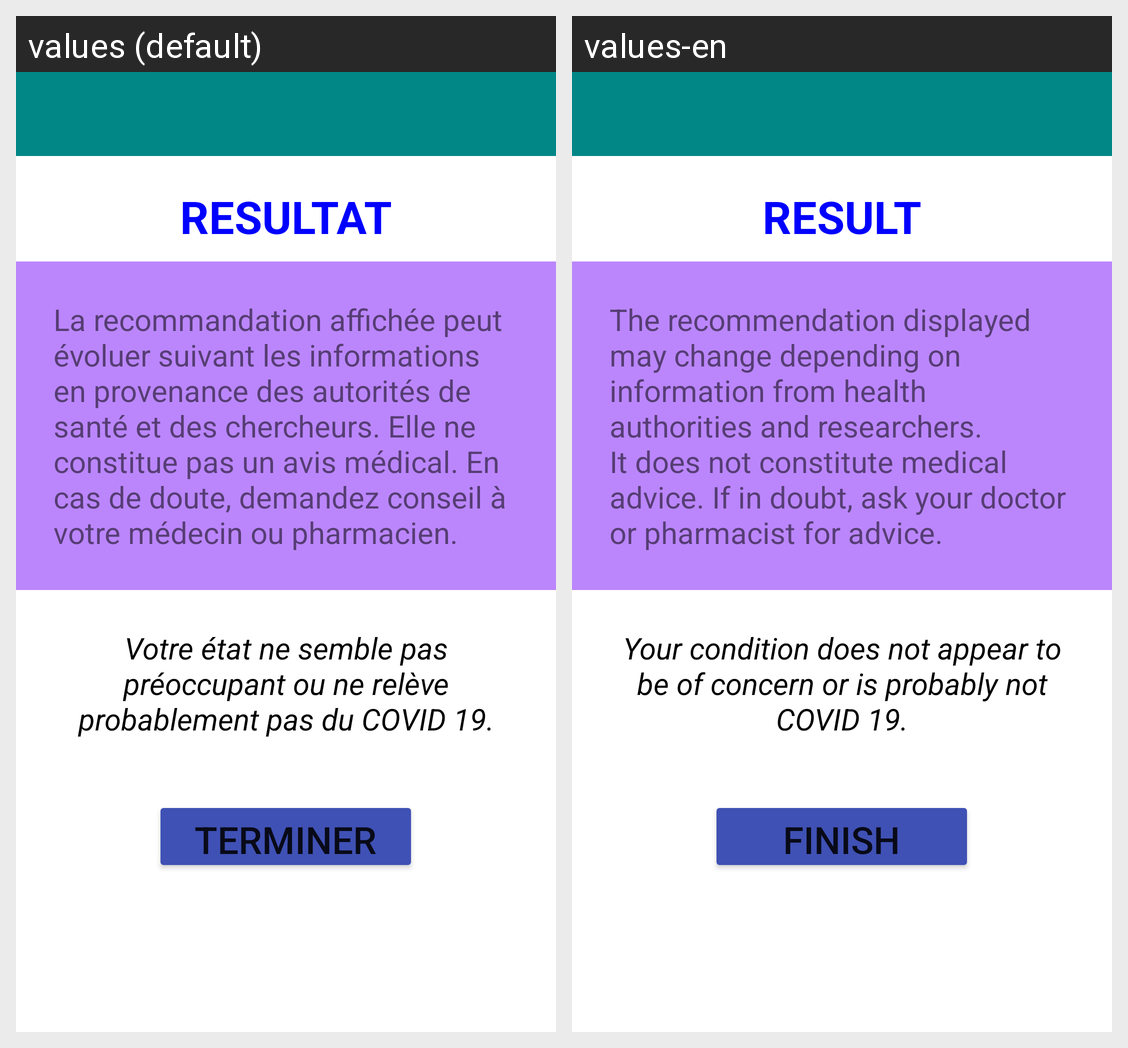

Translations of the strings shown on this Android screen, per locale in the grid:
Android screen res/layout/activity_resultatnegatif.xml rendered under 2 locales, left to right: values (default), values-en. Device: Nexus 5 (rendered at 1080×1920; each locale shown at half size, 540×960, under a caption strip naming it); theme Theme.CoronaVirus2.
Strings drawn on this screen, with the default value and each locale's value (text and hints the layout hard-codes, and strings that could not be matched under every locale, appear in the picture but are not listed):

titre2
  values: RESULTAT
  values-en: RESULT

rq
  values: La recommandation affichée peut évoluer suivant les informations en provenance des autorités de santé et des chercheurs. Elle ne constitue pas un avis médical. En cas de doute, demandez conseil à votre médecin ou pharmacien.
  values-en: The recommendation displayed may change depending on information from health authorities and researchers. It does not constitute medical advice. If in doubt, ask your doctor or pharmacist for advice.

resultatnigative
  values: Votre état ne semble pas préoccupant ou ne relève probablement pas du COVID 19.
  values-en: Your condition does not appear to be of concern or is probably not COVID 19.

terminer
  values: Terminer
  values-en: Finish
